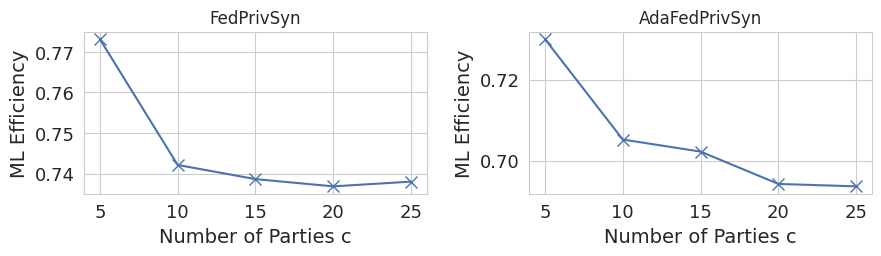

The matplotlib source for this figure: (Note: this script raises an exception after producing the figure.)
#!/usr/bin/env python
# -*- coding:utf-8 -*-
import matplotlib.pyplot as plt
import seaborn as sns

#plt.style.use("seaborn-whitegrid")
sns.set_style("whitegrid")
# -------------------------------------------------------
color_list = sns.color_palette("deep", 8)
fig = plt.figure(figsize=(9, 3))

#--------Fedprivsyn----------

#y005_ndcg = [0.747434058, 0.700961856, 0.638155733, 0.565884087, 0.515403896]
y005_ndcg = [0.7731691045001979, 0.7421122592598349, 0.738618526423772, 0.7368303223762122, 0.7379974607198821]

# #--------Fedprivsyn_adv--------------
#y005_re = [0.720833207, 0.657273103, 0.648670285, 0.607118536, 0.510260739]
y005_re = [0.730055892716972, 0.7052211120699104, 0.7022294580916086, 0.6942356999157849, 0.6936371434374701]

eps_list = [5, 10, 15, 20, 25]

#--------------Fedprivsyn-------------------
ax1 = plt.subplot(1, 2, 1)
ax1.set_ylabel("ML Efficiency", fontsize=14)
# ax.set_ylabel("RE", fontsize=14)
ax1.set_xlabel('Number of Parties c', fontsize=14)
ax1.set_xticks(eps_list)
ax1.tick_params(axis="both", labelsize=13)
ax1.set_title('FedPrivSyn')

l1 = ax1.plot(eps_list,
              y005_ndcg,
              label="1-way",
              color=color_list[0],
              linestyle="-",
              marker="x",
              markersize=8,
              markerfacecolor='none')


#--------------Fedprivsyn_adv------------------
ax2 = plt.subplot(1, 2, 2)
ax2.set_ylabel("ML Efficiency", fontsize=14)
# ax.set_ylabel("RE", fontsize=14)
ax2.set_xlabel('Number of Parties c', fontsize=14)
ax2.set_xticks(eps_list)
ax2.tick_params(axis="both", labelsize=13)
ax2.set_title('AdaFedPrivSyn')

l1 = ax2.plot(eps_list,
              y005_re,
              label="1-way",
              color=color_list[0],
              linestyle="-",
              marker="x",
              markersize=8,
              markerfacecolor='none')

fig.tight_layout()
#fig.subplots_adjust(left=0.082, bottom=0.152, right=0.975, top=0.756, wspace=0.356, hspace=0.2)
fig.subplots_adjust(left=0.100, bottom=0.160, right=0.975, top=0.700, wspace=0.300, hspace=0.2)

plt.show()
fig.savefig('./draw_scripts/fig/vary_c_ml.pdf')